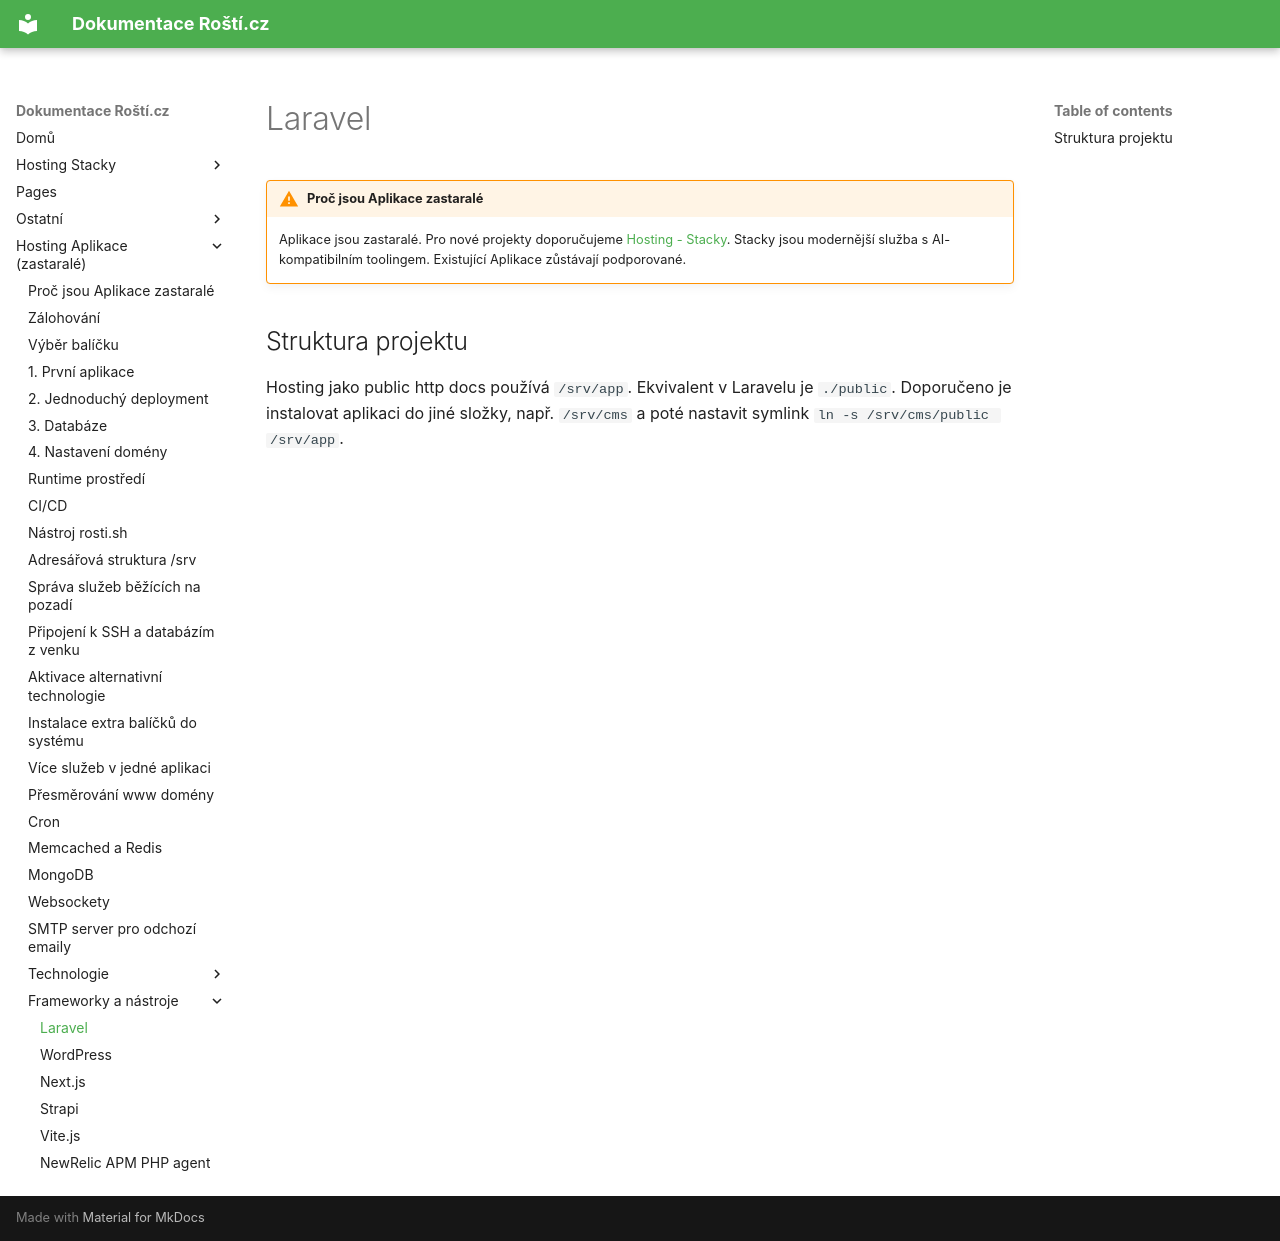

repository: rosti-cz/docs · page: cs/frameworks/laravel/index.html · generator: mkdocs

# Laravel

!!! warning "Proč jsou Aplikace zastaralé"
    Aplikace jsou zastaralé. Pro nové projekty doporučujeme [Hosting - Stacky](../stacks/quickstart.md). Stacky jsou modernější služba s AI-kompatibilním toolingem. Existující Aplikace zůstávají podporované.

## Struktura projektu

Hosting jako public http docs používá `/srv/app`. Ekvivalent v Laravelu je `./public`. Doporučeno je instalovat aplikaci do jiné složky, např. `/srv/cms` a
poté nastavit symlink `ln -s /srv/cms/public /srv/app`.
